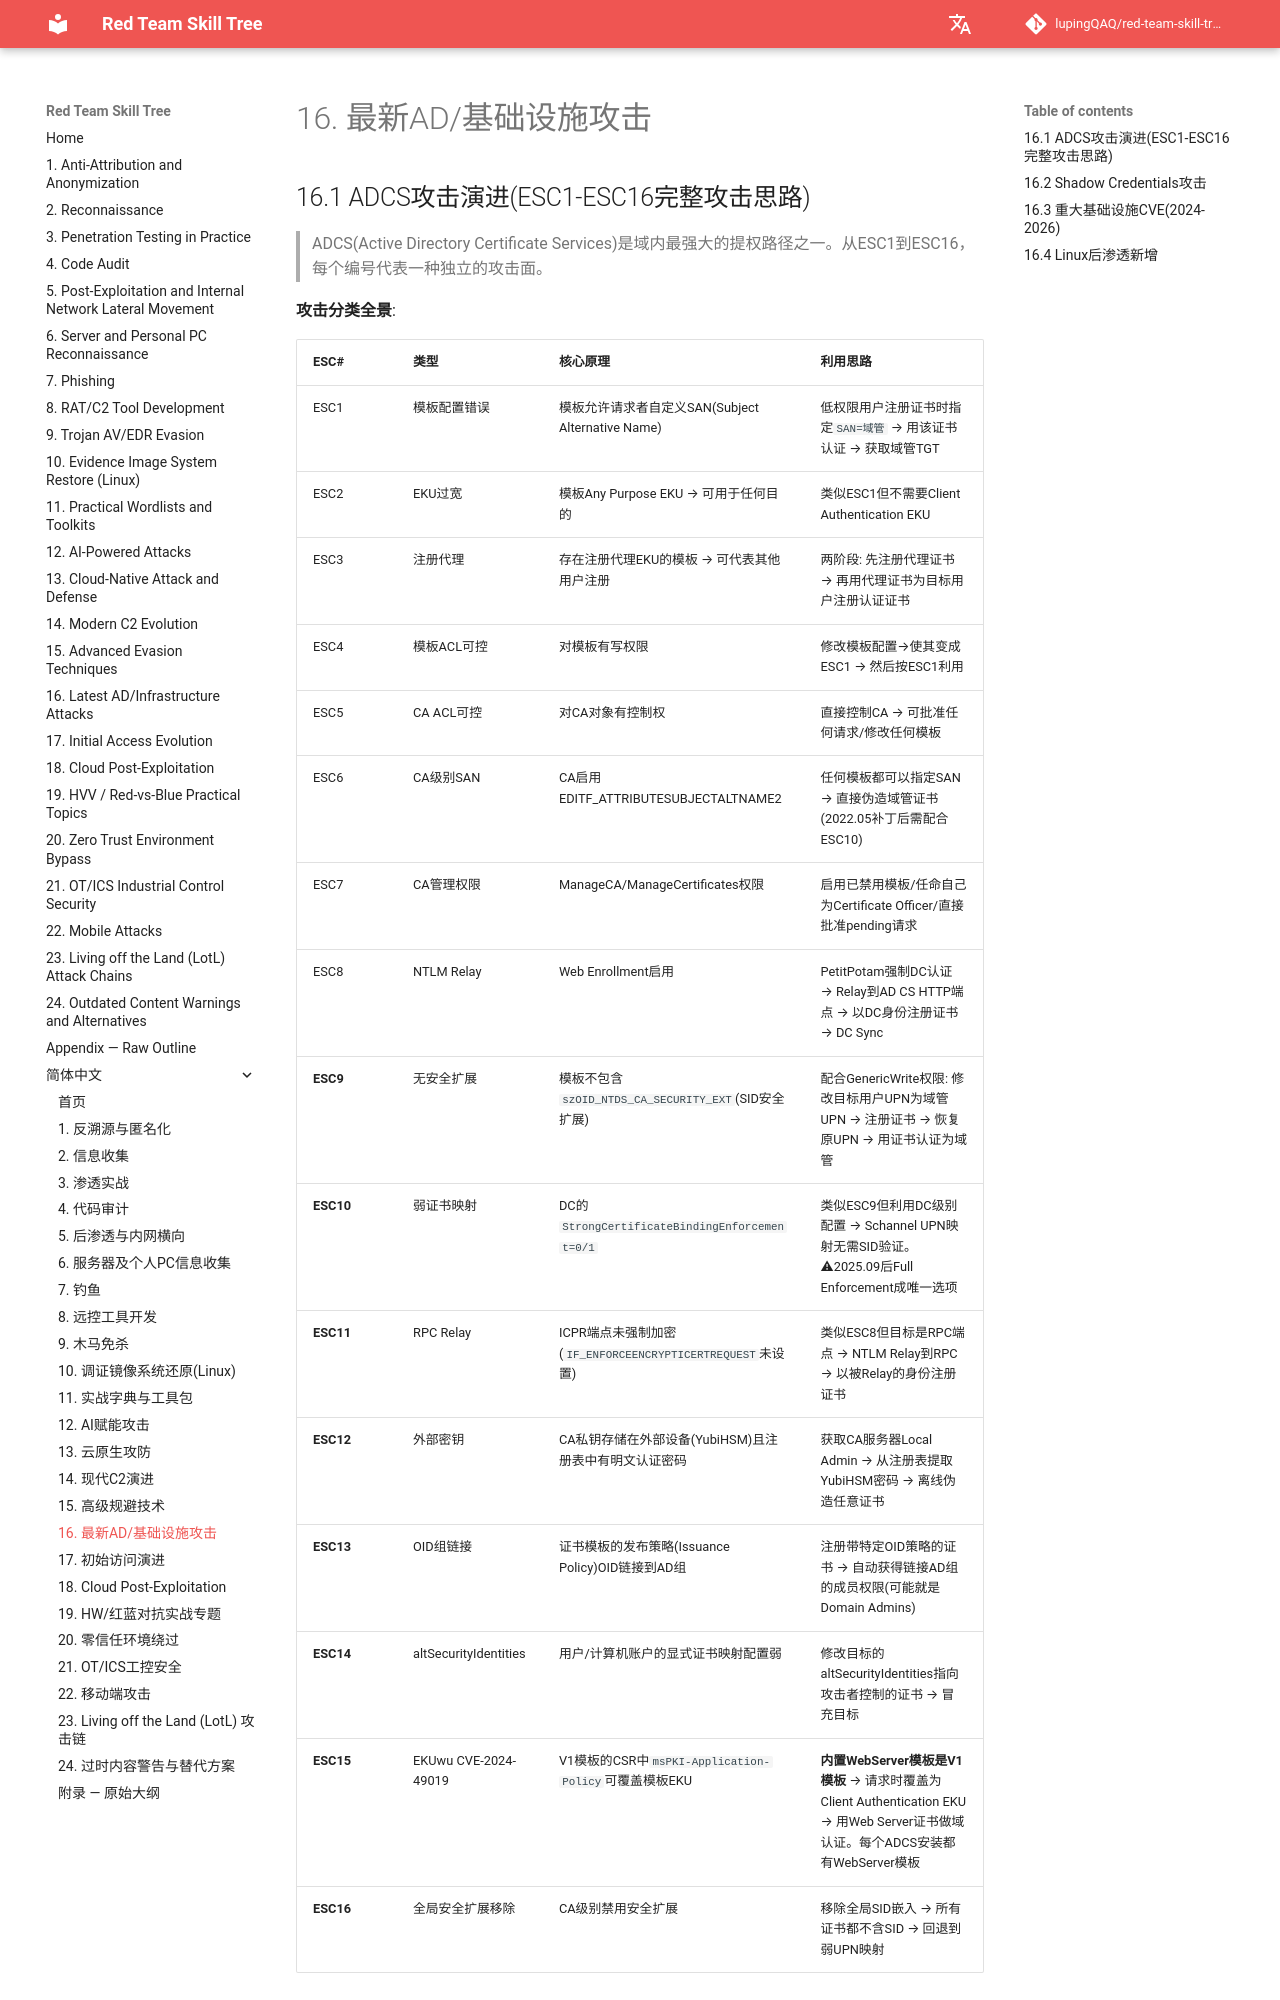

repository: lupingQAQ/red-team-skill-tree · page: zh-CN/ch-16/index.html · generator: mkdocs

# 16. 最新AD/基础设施攻击

## 16.1 ADCS攻击演进(ESC1-ESC16完整攻击思路)

> ADCS(Active Directory Certificate Services)是域内最强大的提权路径之一。从ESC1到ESC16，每个编号代表一种独立的攻击面。

**攻击分类全景**:

| ESC# | 类型 | 核心原理 | 利用思路 |
|------|------|---------|---------|
| ESC1 | 模板配置错误 | 模板允许请求者自定义SAN(Subject Alternative Name) | 低权限用户注册证书时指定`SAN=域管` → 用该证书认证 → 获取域管TGT |
| ESC2 | EKU过宽 | 模板Any Purpose EKU → 可用于任何目的 | 类似ESC1但不需要Client Authentication EKU |
| ESC3 | 注册代理 | 存在注册代理EKU的模板 → 可代表其他用户注册 | 两阶段: 先注册代理证书 → 再用代理证书为目标用户注册认证证书 |
| ESC4 | 模板ACL可控 | 对模板有写权限 | 修改模板配置→使其变成ESC1 → 然后按ESC1利用 |
| ESC5 | CA ACL可控 | 对CA对象有控制权 | 直接控制CA → 可批准任何请求/修改任何模板 |
| ESC6 | CA级别SAN | CA启用EDITF_ATTRIBUTESUBJECTALTNAME2 | 任何模板都可以指定SAN → 直接伪造域管证书(2022.05补丁后需配合ESC10) |
| ESC7 | CA管理权限 | ManageCA/ManageCertificates权限 | 启用已禁用模板/任命自己为Certificate Officer/直接批准pending请求 |
| ESC8 | NTLM Relay | Web Enrollment启用 | PetitPotam强制DC认证 → Relay到AD CS HTTP端点 → 以DC身份注册证书 → DC Sync |
| **ESC9** | 无安全扩展 | 模板不包含`szOID_NTDS_CA_SECURITY_EXT`(SID安全扩展) | 配合GenericWrite权限: 修改目标用户UPN为域管UPN → 注册证书 → 恢复原UPN → 用证书认证为域管 |
| **ESC10** | 弱证书映射 | DC的`StrongCertificateBindingEnforcement=0/1` | 类似ESC9但利用DC级别配置 → Schannel UPN映射无需SID验证。⚠2025.09后Full Enforcement成唯一选项 |
| **ESC11** | RPC Relay | ICPR端点未强制加密(`IF_ENFORCEENCRYPTICERTREQUEST`未设置) | 类似ESC8但目标是RPC端点 → NTLM Relay到RPC → 以被Relay的身份注册证书 |
| **ESC12** | 外部密钥 | CA私钥存储在外部设备(YubiHSM)且注册表中有明文认证密码 | 获取CA服务器Local Admin → 从注册表提取YubiHSM密码 → 离线伪造任意证书 |
| **ESC13** | OID组链接 | 证书模板的发布策略(Issuance Policy)OID链接到AD组 | 注册带特定OID策略的证书 → 自动获得链接AD组的成员权限(可能就是Domain Admins) |
| **ESC14** | altSecurityIdentities | 用户/计算机账户的显式证书映射配置弱 | 修改目标的altSecurityIdentities指向攻击者控制的证书 → 冒充目标 |
| **ESC15** | EKUwu CVE-2024-49019 | V1模板的CSR中`msPKI-Application-Policy`可覆盖模板EKU | **内置WebServer模板是V1模板** → 请求时覆盖为Client Authentication EKU → 用Web Server证书做域认证。每个ADCS安装都有WebServer模板 |
| **ESC16** | 全局安全扩展移除 | CA级别禁用安全扩展 | 移除全局SID嵌入 → 所有证书都不含SID → 回退到弱UPN映射 |

**实战攻击决策树**:
```
1. 有网络位置(未认证)? → ESC8(HTTP Relay) / ESC11(RPC Relay)
2. 有域用户权限? → 检查可注册模板(ESC1/ESC2/ESC3)
3. 有模板写权限? → ESC4(改模板为ESC1)
4. 有GenericWrite? → ESC9(UPN篡改)
5. 有CA服务器Local Admin? → ESC5/ESC12(提取私钥)
6. 有ManageCA? → ESC7(启用模板+任命Officer)
```
